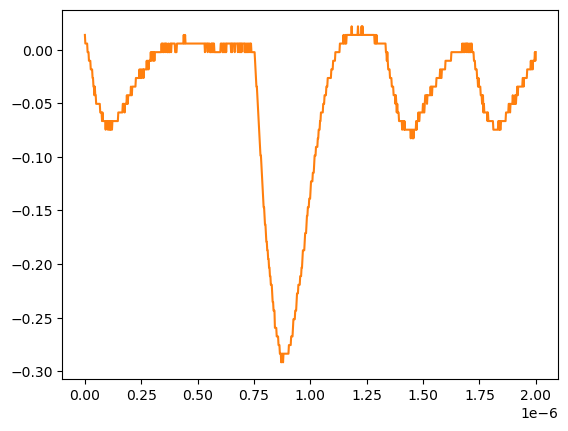

Source data for this figure (header and first rows):
# KEYSIGHT TECHNOLOGIES, MSO-X 3024T, MY58262555, 07.30.2019051434
# time, 1
# 2024-07-24 15:44:50.369705
0.000000000000000000e+00, 1.376879999999999944e-02
2.002002002002001797e-09, 5.728630000000000180e-03
4.004004004004003593e-09, 5.728630000000000180e-03
6.006006006006005804e-09, 5.728630000000000180e-03
8.008008008008007187e-09, 5.728630000000000180e-03
1.001001001001000857e-08, 5.728630000000000180e-03
1.201201201201201161e-08, -2.311559999999999830e-03
1.401401401401401299e-08, -2.311559999999999830e-03
1.601601601601601437e-08, -2.311559999999999830e-03
1.801801801801801741e-08, -1.035179999999999954e-02
2.002002002002001714e-08, -1.035179999999999954e-02
2.202202202202202018e-08, -1.035179999999999954e-02
2.402402402402402322e-08, -1.035179999999999954e-02
2.602602602602602294e-08, -1.839199999999999863e-02
2.802802802802802598e-08, -1.839199999999999863e-02
3.003003003003002571e-08, -1.839199999999999863e-02
3.203203203203202875e-08, -1.839199999999999863e-02
3.403403403403403179e-08, -2.643219999999999945e-02
3.603603603603603482e-08, -2.643219999999999945e-02
3.803803803803803124e-08, -3.447240000000000026e-02
4.004004004004003428e-08, -3.447240000000000026e-02
4.204204204204203732e-08, -4.251259999999999761e-02
4.404404404404404036e-08, -3.447240000000000026e-02
4.604604604604604339e-08, -4.251259999999999761e-02
4.804804804804804643e-08, -4.251259999999999761e-02
5.005005005005004285e-08, -5.055280000000000190e-02
5.205205205205204589e-08, -5.055280000000000190e-02
5.405405405405404893e-08, -5.055280000000000190e-02
5.605605605605605196e-08, -5.055280000000000190e-02
5.805805805805805500e-08, -5.055280000000000190e-02
6.006006006006005142e-08, -5.055280000000000190e-02
6.206206206206205446e-08, -5.055280000000000190e-02
6.406406406406405750e-08, -5.055280000000000190e-02
6.606606606606606053e-08, -5.055280000000000190e-02
6.806806806806806357e-08, -5.859299999999999925e-02
7.007007007007006661e-08, -5.859299999999999925e-02
7.207207207207206965e-08, -5.859299999999999925e-02
7.407407407407407268e-08, -5.859299999999999925e-02
7.607607607607606249e-08, -6.663320000000000354e-02
7.807807807807806552e-08, -5.859299999999999925e-02
8.008008008008006856e-08, -6.663320000000000354e-02
8.208208208208207160e-08, -6.663320000000000354e-02
8.408408408408407464e-08, -6.663320000000000354e-02
8.608608608608607767e-08, -6.663320000000000354e-02
8.808808808808808071e-08, -6.663320000000000354e-02
9.009009009009008375e-08, -6.663320000000000354e-02
9.209209209209208679e-08, -7.467340000000000089e-02
9.409409409409408982e-08, -6.663320000000000354e-02
9.609609609609609286e-08, -6.663320000000000354e-02
9.809809809809808266e-08, -6.663320000000000354e-02
1.001001001001000857e-07, -6.663320000000000354e-02
1.021021021021020887e-07, -7.467340000000000089e-02
1.041041041041040918e-07, -6.663320000000000354e-02
1.061061061061060948e-07, -6.663320000000000354e-02
1.081081081081080979e-07, -7.467340000000000089e-02
1.101101101101101009e-07, -7.467340000000000089e-02
1.121121121121121039e-07, -6.663320000000000354e-02
1.141141141141141070e-07, -7.467340000000000089e-02
... 942 more rows
